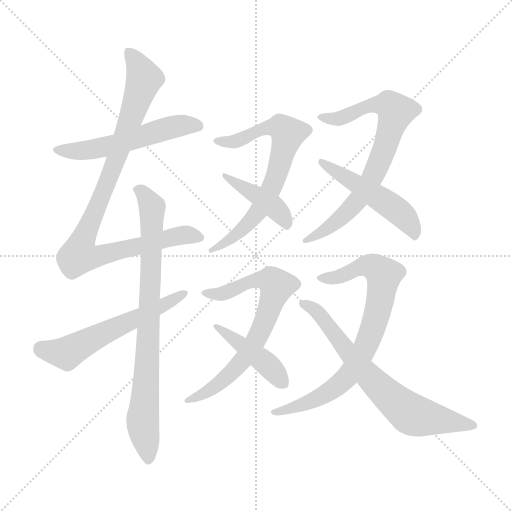
t = 0.00 s
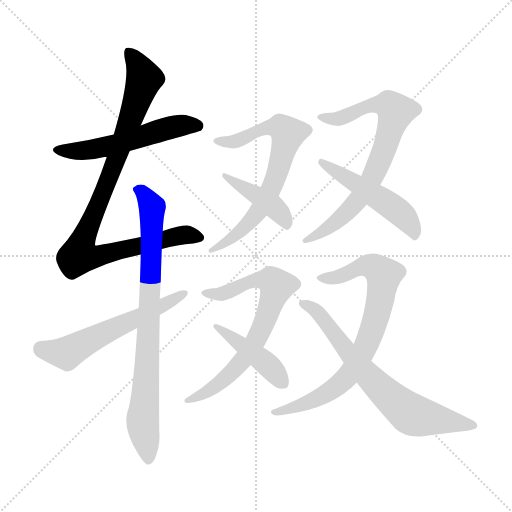
t = 1.92 s
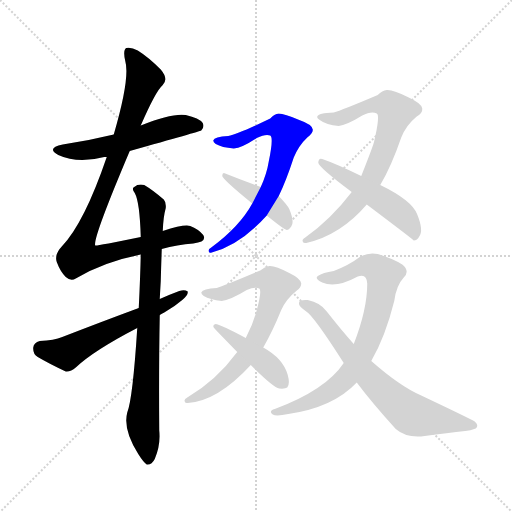
t = 3.83 s
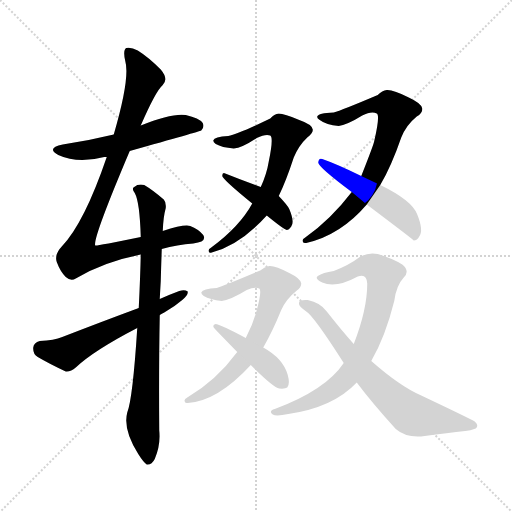
t = 5.75 s
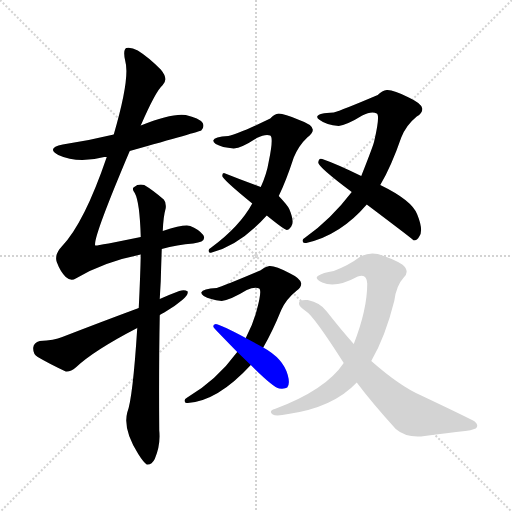
t = 7.66 s
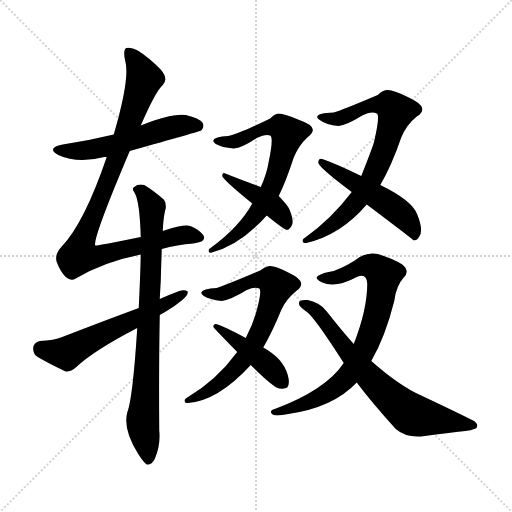
t = 9.58 s

The animated SVG that drew these frames (rendered in a browser with its animation timeline set to each time). Animation: 12 CSS @keyframes rules; one cycle of 9.58 s.

<svg version="1.1" viewBox="0 0 1024 1024" xmlns="http://www.w3.org/2000/svg">
  <g stroke="lightgray" stroke-dasharray="1,1" stroke-width="1" transform="scale(4, 4)">
    <line x1="0" y1="0" x2="256" y2="256"></line>
    <line x1="256" y1="0" x2="0" y2="256"></line>
    <line x1="128" y1="0" x2="128" y2="256"></line>
    <line x1="0" y1="128" x2="256" y2="128"></line>
  </g>
<g transform="scale(1, -1) translate(0, -900)">
   <style type="text/css">
    @keyframes keyframes0 {
      from {
       stroke: blue;
       stroke-dashoffset: 543;
       stroke-width: 128;
       }
       64% {
       animation-timing-function: step-end;
       stroke: blue;
       stroke-dashoffset: 0;
       stroke-width: 128;
       }
       to {
       stroke: black;
       stroke-width: 1024;
       }
       }
       #make-me-a-hanzi-animation-0 {
         animation: keyframes0 0.691895s both;
         animation-delay: 0.000000s;
         animation-timing-function: linear;
       }
    @keyframes keyframes1 {
      from {
       stroke: blue;
       stroke-dashoffset: 936;
       stroke-width: 128;
       }
       75% {
       animation-timing-function: step-end;
       stroke: blue;
       stroke-dashoffset: 0;
       stroke-width: 128;
       }
       to {
       stroke: black;
       stroke-width: 1024;
       }
       }
       #make-me-a-hanzi-animation-1 {
         animation: keyframes1 1.011719s both;
         animation-delay: 0.691895s;
         animation-timing-function: linear;
       }
    @keyframes keyframes2 {
      from {
       stroke: blue;
       stroke-dashoffset: 806;
       stroke-width: 128;
       }
       72% {
       animation-timing-function: step-end;
       stroke: blue;
       stroke-dashoffset: 0;
       stroke-width: 128;
       }
       to {
       stroke: black;
       stroke-width: 1024;
       }
       }
       #make-me-a-hanzi-animation-2 {
         animation: keyframes2 0.905924s both;
         animation-delay: 1.703613s;
         animation-timing-function: linear;
       }
    @keyframes keyframes3 {
      from {
       stroke: blue;
       stroke-dashoffset: 575;
       stroke-width: 128;
       }
       65% {
       animation-timing-function: step-end;
       stroke: blue;
       stroke-dashoffset: 0;
       stroke-width: 128;
       }
       to {
       stroke: black;
       stroke-width: 1024;
       }
       }
       #make-me-a-hanzi-animation-3 {
         animation: keyframes3 0.717936s both;
         animation-delay: 2.609538s;
         animation-timing-function: linear;
       }
    @keyframes keyframes4 {
      from {
       stroke: blue;
       stroke-dashoffset: 701;
       stroke-width: 128;
       }
       70% {
       animation-timing-function: step-end;
       stroke: blue;
       stroke-dashoffset: 0;
       stroke-width: 128;
       }
       to {
       stroke: black;
       stroke-width: 1024;
       }
       }
       #make-me-a-hanzi-animation-4 {
         animation: keyframes4 0.820475s both;
         animation-delay: 3.327474s;
         animation-timing-function: linear;
       }
    @keyframes keyframes5 {
      from {
       stroke: blue;
       stroke-dashoffset: 419;
       stroke-width: 128;
       }
       58% {
       animation-timing-function: step-end;
       stroke: blue;
       stroke-dashoffset: 0;
       stroke-width: 128;
       }
       to {
       stroke: black;
       stroke-width: 1024;
       }
       }
       #make-me-a-hanzi-animation-5 {
         animation: keyframes5 0.590983s both;
         animation-delay: 4.147949s;
         animation-timing-function: linear;
       }
    @keyframes keyframes6 {
      from {
       stroke: blue;
       stroke-dashoffset: 747;
       stroke-width: 128;
       }
       71% {
       animation-timing-function: step-end;
       stroke: blue;
       stroke-dashoffset: 0;
       stroke-width: 128;
       }
       to {
       stroke: black;
       stroke-width: 1024;
       }
       }
       #make-me-a-hanzi-animation-6 {
         animation: keyframes6 0.857910s both;
         animation-delay: 4.738932s;
         animation-timing-function: linear;
       }
    @keyframes keyframes7 {
      from {
       stroke: blue;
       stroke-dashoffset: 501;
       stroke-width: 128;
       }
       62% {
       animation-timing-function: step-end;
       stroke: blue;
       stroke-dashoffset: 0;
       stroke-width: 128;
       }
       to {
       stroke: black;
       stroke-width: 1024;
       }
       }
       #make-me-a-hanzi-animation-7 {
         animation: keyframes7 0.657715s both;
         animation-delay: 5.596842s;
         animation-timing-function: linear;
       }
    @keyframes keyframes8 {
      from {
       stroke: blue;
       stroke-dashoffset: 714;
       stroke-width: 128;
       }
       70% {
       animation-timing-function: step-end;
       stroke: blue;
       stroke-dashoffset: 0;
       stroke-width: 128;
       }
       to {
       stroke: black;
       stroke-width: 1024;
       }
       }
       #make-me-a-hanzi-animation-8 {
         animation: keyframes8 0.831055s both;
         animation-delay: 6.254557s;
         animation-timing-function: linear;
       }
    @keyframes keyframes9 {
      from {
       stroke: blue;
       stroke-dashoffset: 435;
       stroke-width: 128;
       }
       59% {
       animation-timing-function: step-end;
       stroke: blue;
       stroke-dashoffset: 0;
       stroke-width: 128;
       }
       to {
       stroke: black;
       stroke-width: 1024;
       }
       }
       #make-me-a-hanzi-animation-9 {
         animation: keyframes9 0.604004s both;
         animation-delay: 7.085612s;
         animation-timing-function: linear;
       }
    @keyframes keyframes10 {
      from {
       stroke: blue;
       stroke-dashoffset: 771;
       stroke-width: 128;
       }
       72% {
       animation-timing-function: step-end;
       stroke: blue;
       stroke-dashoffset: 0;
       stroke-width: 128;
       }
       to {
       stroke: black;
       stroke-width: 1024;
       }
       }
       #make-me-a-hanzi-animation-10 {
         animation: keyframes10 0.877441s both;
         animation-delay: 7.689616s;
         animation-timing-function: linear;
       }
    @keyframes keyframes11 {
      from {
       stroke: blue;
       stroke-dashoffset: 692;
       stroke-width: 128;
       }
       69% {
       animation-timing-function: step-end;
       stroke: blue;
       stroke-dashoffset: 0;
       stroke-width: 128;
       }
       to {
       stroke: black;
       stroke-width: 1024;
       }
       }
       #make-me-a-hanzi-animation-11 {
         animation: keyframes11 0.813151s both;
         animation-delay: 8.567057s;
         animation-timing-function: linear;
       }
</style>
<path d="M 259.5 598.0 Q 398.5 637.0 402.5 639.0 Q 409.5 646.0 405.5 654.0 Q 398.5 664.0 371.5 670.0 Q 343.5 674.0 281.5 649.0 L 227.5 631.0 Q 178.5 619.0 125.5 611.0 Q 91.5 604.0 116.5 590.0 Q 155.5 572.0 208.5 586.0 Q 209.5 586.0 213.5 586.0 L 259.5 598.0 Z" fill="lightgray"></path> 
<path d="M 323.5 402.0 Q 354.5 411.0 386.5 413.0 Q 414.5 416.0 406.5 430.0 Q 396.5 442.0 380.5 448.0 Q 368.5 452.0 325.5 438.0 L 281.5 426.0 Q 193.5 408.0 190.5 409.0 Q 184.5 421.0 259.5 598.0 L 281.5 649.0 Q 311.5 718.0 325.5 730.0 Q 337.5 742.0 321.5 761.0 Q 296.5 786.0 275.5 799.0 Q 262.5 806.0 252.5 804.0 Q 245.5 800.0 250.5 778.0 Q 260.5 744.0 227.5 631.0 L 213.5 586.0 Q 168.5 454.0 123.5 407.0 Q 108.5 391.0 113.5 376.0 Q 120.5 357.0 131.5 346.0 Q 141.5 337.0 151.5 343.0 Q 206.5 376.0 281.5 391.0 L 323.5 402.0 Z" fill="lightgray"></path> 
<path d="M 274.5 244.0 Q 265.5 103.0 254.5 75.0 Q 245.5 41.0 276.5 -8.0 Q 286.5 -24.0 293.5 -29.0 Q 303.5 -30.0 309.5 -18.0 Q 321.5 10.0 318.5 39.0 Q 317.5 163.0 319.5 270.0 L 319.5 302.0 Q 320.5 321.0 321.5 338.0 Q 322.5 374.0 323.5 402.0 L 325.5 438.0 Q 326.5 466.0 331.5 484.0 Q 332.5 496.0 327.5 501.0 Q 305.5 520.0 288.5 530.0 Q 276.5 533.0 268.5 526.0 Q 262.5 523.0 269.5 514.0 Q 279.5 496.0 281.5 426.0 L 281.5 391.0 Q 280.5 345.0 277.5 284.0 L 274.5 244.0 Z" fill="lightgray"></path> 
<path d="M 319.5 270.0 Q 323.5 273.0 328.5 275.0 Q 349.5 287.0 364.5 300.0 Q 376.5 309.0 375.5 317.0 Q 369.5 321.0 358.5 318.0 Q 339.5 311.0 319.5 302.0 L 277.5 284.0 Q 204.5 257.0 124.5 226.0 Q 108.5 219.0 79.5 218.0 Q 67.5 215.0 66.5 205.0 Q 65.5 192.0 75.5 186.0 Q 97.5 173.0 131.5 157.0 Q 141.5 156.0 151.5 165.0 Q 187.5 199.0 274.5 244.0 L 319.5 270.0 Z" fill="lightgray"></path> 
<path d="M 557.5 508.0 Q 572.5 539.0 587.5 585.0 Q 597.5 609.0 614.5 625.0 Q 626.5 634.0 625.5 641.0 Q 624.5 651.0 598.5 660.0 Q 568.5 673.0 557.5 673.0 Q 548.5 672.0 540.5 663.0 Q 476.5 632.0 456.5 628.0 Q 428.5 627.0 426.5 619.0 Q 426.5 616.0 431.5 612.0 Q 443.5 605.0 467.5 603.0 Q 483.5 604.0 513.5 624.0 Q 531.5 633.0 540.5 629.0 Q 547.5 625.0 537.5 577.0 Q 533.5 552.0 521.5 526.0 L 504.5 493.0 Q 479.5 447.0 422.5 405.0 Q 415.5 401.0 417.5 397.0 Q 418.5 393.0 423.5 395.0 Q 480.5 410.0 533.5 469.0 L 557.5 508.0 Z" fill="lightgray"></path> 
<path d="M 533.5 469.0 Q 566.5 442.0 573.5 440.0 Q 577.5 440.0 582.5 447.0 Q 589.5 456.0 578.5 482.0 Q 575.5 489.0 557.5 508.0 L 521.5 526.0 Q 485.5 539.0 450.5 553.0 Q 444.5 556.0 444.5 548.0 Q 444.5 542.0 504.5 493.0 L 533.5 469.0 Z" fill="lightgray"></path> 
<path d="M 760.5 530.0 Q 782.5 567.0 802.5 625.0 Q 812.5 650.0 833.5 667.0 Q 845.5 674.0 844.5 683.0 Q 843.5 693.0 817.5 705.0 Q 786.5 721.0 773.5 720.0 Q 764.5 719.0 755.5 710.0 Q 682.5 679.0 667.5 675.0 Q 636.5 674.0 634.5 667.0 Q 633.5 664.0 639.5 660.0 Q 652.5 650.0 677.5 648.0 Q 695.5 651.0 724.5 669.0 Q 743.5 679.0 753.5 673.0 Q 760.5 670.0 748.5 618.0 Q 747.5 611.0 722.5 548.0 L 703.5 516.0 Q 661.5 461.0 610.5 425.0 Q 603.5 421.0 605.5 417.0 Q 606.5 413.0 612.5 414.0 Q 681.5 430.0 733.5 491.0 L 760.5 530.0 Z" fill="lightgray"></path> 
<path d="M 733.5 491.0 Q 826.5 421.0 827.5 419.0 Q 834.5 419.0 838.5 427.0 Q 847.5 439.0 834.5 471.0 Q 824.5 499.0 760.5 530.0 L 722.5 548.0 Q 673.5 572.0 644.5 582.0 Q 637.5 585.0 636.5 575.0 Q 636.5 566.0 703.5 516.0 L 733.5 491.0 Z" fill="lightgray"></path> 
<path d="M 526.5 205.0 Q 544.5 236.0 562.5 280.0 Q 572.5 302.0 592.5 318.0 Q 602.5 325.0 602.5 333.0 Q 601.5 343.0 578.5 354.0 Q 550.5 369.0 538.5 368.0 Q 529.5 367.0 520.5 359.0 Q 447.5 328.0 433.5 324.0 Q 405.5 323.0 402.5 315.0 Q 402.5 312.0 407.5 308.0 Q 419.5 301.0 443.5 298.0 Q 462.5 301.0 493.5 320.0 Q 509.5 327.0 518.5 323.0 Q 524.5 319.0 512.5 276.0 Q 505.5 251.0 491.5 224.0 L 474.5 196.0 Q 432.5 139.0 374.5 105.0 Q 367.5 101.0 369.5 97.0 Q 370.5 93.0 375.5 94.0 Q 435.5 98.0 501.5 170.0 L 526.5 205.0 Z" fill="lightgray"></path> 
<path d="M 501.5 170.0 Q 546.5 125.0 558.5 123.0 Q 570.5 122.0 574.5 125.0 Q 580.5 132.0 575.5 150.0 Q 566.5 183.0 526.5 205.0 L 491.5 224.0 Q 445.5 249.0 431.5 252.0 Q 424.5 251.0 427.5 245.0 Q 427.5 244.0 474.5 196.0 L 501.5 170.0 Z" fill="lightgray"></path> 
<path d="M 742.5 178.0 Q 770.5 226.0 788.5 298.0 Q 792.5 329.0 807.5 345.0 Q 820.5 358.0 804.5 371.0 Q 785.5 383.0 755.5 392.0 Q 736.5 396.0 719.5 386.0 Q 698.5 370.0 667.5 358.0 Q 645.5 355.0 635.5 348.0 Q 628.5 342.0 644.5 335.0 Q 671.5 323.0 715.5 347.0 Q 733.5 354.0 734.5 333.0 Q 734.5 281.0 707.5 212.0 L 687.5 174.0 Q 651.5 120.0 549.5 82.0 Q 536.5 78.0 545.5 71.0 Q 552.5 67.0 576.5 72.0 Q 666.5 85.0 713.5 135.0 L 742.5 178.0 Z" fill="lightgray"></path> 
<path d="M 713.5 135.0 Q 743.5 95.0 791.5 42.0 Q 813.5 23.0 849.5 28.0 Q 895.5 34.0 930.5 38.0 Q 940.5 39.0 951.5 43.0 Q 958.5 49.0 949.5 57.0 Q 937.5 64.0 842.5 109.0 Q 800.5 127.0 742.5 178.0 L 707.5 212.0 Q 682.5 240.0 653.5 277.0 Q 640.5 295.0 615.5 300.0 Q 606.5 301.0 599.5 298.0 Q 595.5 292.0 601.5 286.0 Q 605.5 282.0 612.5 277.0 Q 627.5 268.0 687.5 174.0 L 713.5 135.0 Z" fill="lightgray"></path> 
      <clipPath id="make-me-a-hanzi-clip-0">
      <path d="M 259.5 598.0 Q 398.5 637.0 402.5 639.0 Q 409.5 646.0 405.5 654.0 Q 398.5 664.0 371.5 670.0 Q 343.5 674.0 281.5 649.0 L 227.5 631.0 Q 178.5 619.0 125.5 611.0 Q 91.5 604.0 116.5 590.0 Q 155.5 572.0 208.5 586.0 Q 209.5 586.0 213.5 586.0 L 259.5 598.0 Z" fill="lightgray"></path>
      </clipPath>
      <path clip-path="url(#make-me-a-hanzi-clip-0)" d="M 118.5 602.0 L 140.5 597.0 L 180.5 600.0 L 357.5 649.0 L 398.5 648.0 " fill="none" id="make-me-a-hanzi-animation-0" stroke-dasharray="415 830" stroke-linecap="round"></path>

      <clipPath id="make-me-a-hanzi-clip-1">
      <path d="M 323.5 402.0 Q 354.5 411.0 386.5 413.0 Q 414.5 416.0 406.5 430.0 Q 396.5 442.0 380.5 448.0 Q 368.5 452.0 325.5 438.0 L 281.5 426.0 Q 193.5 408.0 190.5 409.0 Q 184.5 421.0 259.5 598.0 L 281.5 649.0 Q 311.5 718.0 325.5 730.0 Q 337.5 742.0 321.5 761.0 Q 296.5 786.0 275.5 799.0 Q 262.5 806.0 252.5 804.0 Q 245.5 800.0 250.5 778.0 Q 260.5 744.0 227.5 631.0 L 213.5 586.0 Q 168.5 454.0 123.5 407.0 Q 108.5 391.0 113.5 376.0 Q 120.5 357.0 131.5 346.0 Q 141.5 337.0 151.5 343.0 Q 206.5 376.0 281.5 391.0 L 323.5 402.0 Z" fill="lightgray"></path>
      </clipPath>
      <path clip-path="url(#make-me-a-hanzi-clip-1)" d="M 257.5 796.0 L 277.5 768.0 L 287.5 740.0 L 238.5 591.0 L 162.5 413.0 L 158.5 389.0 L 189.5 386.0 L 356.5 429.0 L 393.5 426.0 " fill="none" id="make-me-a-hanzi-animation-1" stroke-dasharray="808 1616" stroke-linecap="round"></path>

      <clipPath id="make-me-a-hanzi-clip-2">
      <path d="M 274.5 244.0 Q 265.5 103.0 254.5 75.0 Q 245.5 41.0 276.5 -8.0 Q 286.5 -24.0 293.5 -29.0 Q 303.5 -30.0 309.5 -18.0 Q 321.5 10.0 318.5 39.0 Q 317.5 163.0 319.5 270.0 L 319.5 302.0 Q 320.5 321.0 321.5 338.0 Q 322.5 374.0 323.5 402.0 L 325.5 438.0 Q 326.5 466.0 331.5 484.0 Q 332.5 496.0 327.5 501.0 Q 305.5 520.0 288.5 530.0 Q 276.5 533.0 268.5 526.0 Q 262.5 523.0 269.5 514.0 Q 279.5 496.0 281.5 426.0 L 281.5 391.0 Q 280.5 345.0 277.5 284.0 L 274.5 244.0 Z" fill="lightgray"></path>
      </clipPath>
      <path clip-path="url(#make-me-a-hanzi-clip-2)" d="M 276.5 521.0 L 304.5 483.0 L 285.5 63.0 L 295.5 -19.0 " fill="none" id="make-me-a-hanzi-animation-2" stroke-dasharray="678 1356" stroke-linecap="round"></path>

      <clipPath id="make-me-a-hanzi-clip-3">
      <path d="M 319.5 270.0 Q 323.5 273.0 328.5 275.0 Q 349.5 287.0 364.5 300.0 Q 376.5 309.0 375.5 317.0 Q 369.5 321.0 358.5 318.0 Q 339.5 311.0 319.5 302.0 L 277.5 284.0 Q 204.5 257.0 124.5 226.0 Q 108.5 219.0 79.5 218.0 Q 67.5 215.0 66.5 205.0 Q 65.5 192.0 75.5 186.0 Q 97.5 173.0 131.5 157.0 Q 141.5 156.0 151.5 165.0 Q 187.5 199.0 274.5 244.0 L 319.5 270.0 Z" fill="lightgray"></path>
      </clipPath>
      <path clip-path="url(#make-me-a-hanzi-clip-3)" d="M 81.5 203.0 L 133.5 193.0 L 370.5 314.0 " fill="none" id="make-me-a-hanzi-animation-3" stroke-dasharray="447 894" stroke-linecap="round"></path>

      <clipPath id="make-me-a-hanzi-clip-4">
      <path d="M 557.5 508.0 Q 572.5 539.0 587.5 585.0 Q 597.5 609.0 614.5 625.0 Q 626.5 634.0 625.5 641.0 Q 624.5 651.0 598.5 660.0 Q 568.5 673.0 557.5 673.0 Q 548.5 672.0 540.5 663.0 Q 476.5 632.0 456.5 628.0 Q 428.5 627.0 426.5 619.0 Q 426.5 616.0 431.5 612.0 Q 443.5 605.0 467.5 603.0 Q 483.5 604.0 513.5 624.0 Q 531.5 633.0 540.5 629.0 Q 547.5 625.0 537.5 577.0 Q 533.5 552.0 521.5 526.0 L 504.5 493.0 Q 479.5 447.0 422.5 405.0 Q 415.5 401.0 417.5 397.0 Q 418.5 393.0 423.5 395.0 Q 480.5 410.0 533.5 469.0 L 557.5 508.0 Z" fill="lightgray"></path>
      </clipPath>
      <path clip-path="url(#make-me-a-hanzi-clip-4)" d="M 433.5 619.0 L 469.5 617.0 L 536.5 646.0 L 560.5 646.0 L 576.5 632.0 L 551.5 544.0 L 515.5 474.0 L 472.5 431.0 L 421.5 400.0 " fill="none" id="make-me-a-hanzi-animation-4" stroke-dasharray="573 1146" stroke-linecap="round"></path>

      <clipPath id="make-me-a-hanzi-clip-5">
      <path d="M 533.5 469.0 Q 566.5 442.0 573.5 440.0 Q 577.5 440.0 582.5 447.0 Q 589.5 456.0 578.5 482.0 Q 575.5 489.0 557.5 508.0 L 521.5 526.0 Q 485.5 539.0 450.5 553.0 Q 444.5 556.0 444.5 548.0 Q 444.5 542.0 504.5 493.0 L 533.5 469.0 Z" fill="lightgray"></path>
      </clipPath>
      <path clip-path="url(#make-me-a-hanzi-clip-5)" d="M 449.5 548.0 L 546.5 488.0 L 574.5 448.0 " fill="none" id="make-me-a-hanzi-animation-5" stroke-dasharray="291 582" stroke-linecap="round"></path>

      <clipPath id="make-me-a-hanzi-clip-6">
      <path d="M 760.5 530.0 Q 782.5 567.0 802.5 625.0 Q 812.5 650.0 833.5 667.0 Q 845.5 674.0 844.5 683.0 Q 843.5 693.0 817.5 705.0 Q 786.5 721.0 773.5 720.0 Q 764.5 719.0 755.5 710.0 Q 682.5 679.0 667.5 675.0 Q 636.5 674.0 634.5 667.0 Q 633.5 664.0 639.5 660.0 Q 652.5 650.0 677.5 648.0 Q 695.5 651.0 724.5 669.0 Q 743.5 679.0 753.5 673.0 Q 760.5 670.0 748.5 618.0 Q 747.5 611.0 722.5 548.0 L 703.5 516.0 Q 661.5 461.0 610.5 425.0 Q 603.5 421.0 605.5 417.0 Q 606.5 413.0 612.5 414.0 Q 681.5 430.0 733.5 491.0 L 760.5 530.0 Z" fill="lightgray"></path>
      </clipPath>
      <path clip-path="url(#make-me-a-hanzi-clip-6)" d="M 639.5 666.0 L 671.5 661.0 L 750.5 692.0 L 777.5 690.0 L 791.5 676.0 L 761.5 582.0 L 722.5 508.0 L 669.5 454.0 L 610.5 419.0 " fill="none" id="make-me-a-hanzi-animation-6" stroke-dasharray="619 1238" stroke-linecap="round"></path>

      <clipPath id="make-me-a-hanzi-clip-7">
      <path d="M 733.5 491.0 Q 826.5 421.0 827.5 419.0 Q 834.5 419.0 838.5 427.0 Q 847.5 439.0 834.5 471.0 Q 824.5 499.0 760.5 530.0 L 722.5 548.0 Q 673.5 572.0 644.5 582.0 Q 637.5 585.0 636.5 575.0 Q 636.5 566.0 703.5 516.0 L 733.5 491.0 Z" fill="lightgray"></path>
      </clipPath>
      <path clip-path="url(#make-me-a-hanzi-clip-7)" d="M 643.5 575.0 L 806.5 469.0 L 831.5 425.0 " fill="none" id="make-me-a-hanzi-animation-7" stroke-dasharray="373 746" stroke-linecap="round"></path>

      <clipPath id="make-me-a-hanzi-clip-8">
      <path d="M 526.5 205.0 Q 544.5 236.0 562.5 280.0 Q 572.5 302.0 592.5 318.0 Q 602.5 325.0 602.5 333.0 Q 601.5 343.0 578.5 354.0 Q 550.5 369.0 538.5 368.0 Q 529.5 367.0 520.5 359.0 Q 447.5 328.0 433.5 324.0 Q 405.5 323.0 402.5 315.0 Q 402.5 312.0 407.5 308.0 Q 419.5 301.0 443.5 298.0 Q 462.5 301.0 493.5 320.0 Q 509.5 327.0 518.5 323.0 Q 524.5 319.0 512.5 276.0 Q 505.5 251.0 491.5 224.0 L 474.5 196.0 Q 432.5 139.0 374.5 105.0 Q 367.5 101.0 369.5 97.0 Q 370.5 93.0 375.5 94.0 Q 435.5 98.0 501.5 170.0 L 526.5 205.0 Z" fill="lightgray"></path>
      </clipPath>
      <path clip-path="url(#make-me-a-hanzi-clip-8)" d="M 408.5 314.0 L 445.5 313.0 L 515.5 341.0 L 541.5 340.0 L 553.5 328.0 L 523.5 242.0 L 491.5 186.0 L 435.5 131.0 L 374.5 99.0 " fill="none" id="make-me-a-hanzi-animation-8" stroke-dasharray="586 1172" stroke-linecap="round"></path>

      <clipPath id="make-me-a-hanzi-clip-9">
      <path d="M 501.5 170.0 Q 546.5 125.0 558.5 123.0 Q 570.5 122.0 574.5 125.0 Q 580.5 132.0 575.5 150.0 Q 566.5 183.0 526.5 205.0 L 491.5 224.0 Q 445.5 249.0 431.5 252.0 Q 424.5 251.0 427.5 245.0 Q 427.5 244.0 474.5 196.0 L 501.5 170.0 Z" fill="lightgray"></path>
      </clipPath>
      <path clip-path="url(#make-me-a-hanzi-clip-9)" d="M 432.5 247.0 L 522.5 182.0 L 568.5 132.0 " fill="none" id="make-me-a-hanzi-animation-9" stroke-dasharray="307 614" stroke-linecap="round"></path>

      <clipPath id="make-me-a-hanzi-clip-10">
      <path d="M 742.5 178.0 Q 770.5 226.0 788.5 298.0 Q 792.5 329.0 807.5 345.0 Q 820.5 358.0 804.5 371.0 Q 785.5 383.0 755.5 392.0 Q 736.5 396.0 719.5 386.0 Q 698.5 370.0 667.5 358.0 Q 645.5 355.0 635.5 348.0 Q 628.5 342.0 644.5 335.0 Q 671.5 323.0 715.5 347.0 Q 733.5 354.0 734.5 333.0 Q 734.5 281.0 707.5 212.0 L 687.5 174.0 Q 651.5 120.0 549.5 82.0 Q 536.5 78.0 545.5 71.0 Q 552.5 67.0 576.5 72.0 Q 666.5 85.0 713.5 135.0 L 742.5 178.0 Z" fill="lightgray"></path>
      </clipPath>
      <path clip-path="url(#make-me-a-hanzi-clip-10)" d="M 642.5 344.0 L 673.5 345.0 L 733.5 369.0 L 753.5 363.0 L 767.5 346.0 L 749.5 254.0 L 713.5 174.0 L 682.5 135.0 L 642.5 107.0 L 551.5 75.0 " fill="none" id="make-me-a-hanzi-animation-10" stroke-dasharray="643 1286" stroke-linecap="round"></path>

      <clipPath id="make-me-a-hanzi-clip-11">
      <path d="M 713.5 135.0 Q 743.5 95.0 791.5 42.0 Q 813.5 23.0 849.5 28.0 Q 895.5 34.0 930.5 38.0 Q 940.5 39.0 951.5 43.0 Q 958.5 49.0 949.5 57.0 Q 937.5 64.0 842.5 109.0 Q 800.5 127.0 742.5 178.0 L 707.5 212.0 Q 682.5 240.0 653.5 277.0 Q 640.5 295.0 615.5 300.0 Q 606.5 301.0 599.5 298.0 Q 595.5 292.0 601.5 286.0 Q 605.5 282.0 612.5 277.0 Q 627.5 268.0 687.5 174.0 L 713.5 135.0 Z" fill="lightgray"></path>
      </clipPath>
      <path clip-path="url(#make-me-a-hanzi-clip-11)" d="M 604.5 293.0 L 638.5 272.0 L 729.5 155.0 L 815.5 76.0 L 852.5 64.0 L 943.5 49.0 " fill="none" id="make-me-a-hanzi-animation-11" stroke-dasharray="564 1128" stroke-linecap="round"></path>

</g>
</svg>
